Run: headless pygame with SDL's dummy video driver; simulated clock (each Clock.tick advances the game by its frame time, no real sleeping); random seed 0; keys injected as events and as key.get_pressed() state; no mouse input.
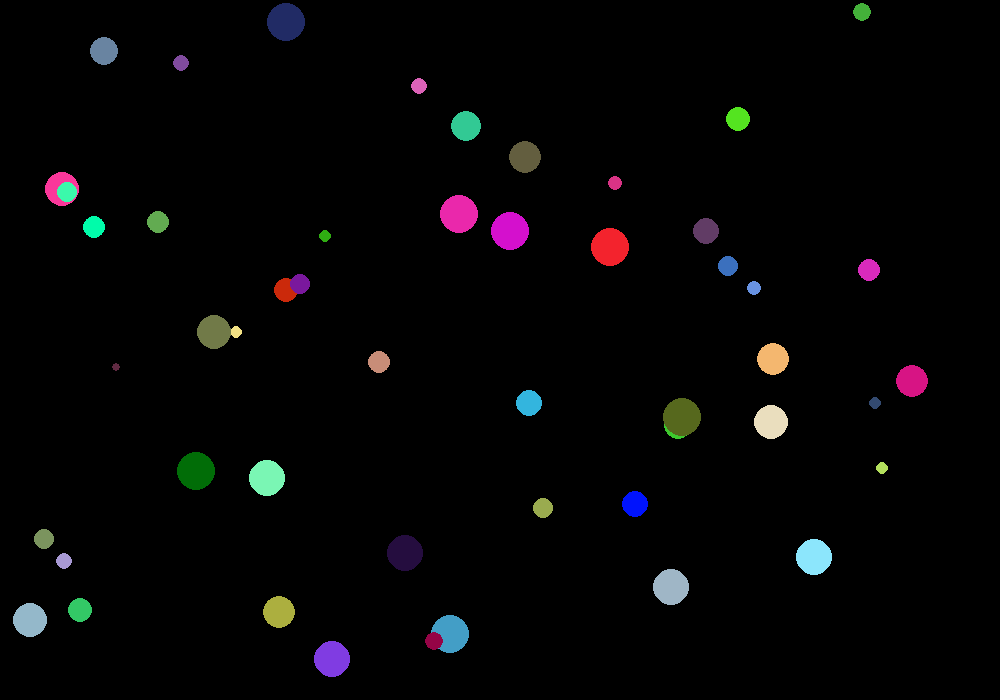
Frame 1 of 4 · flips 1–60 · no input
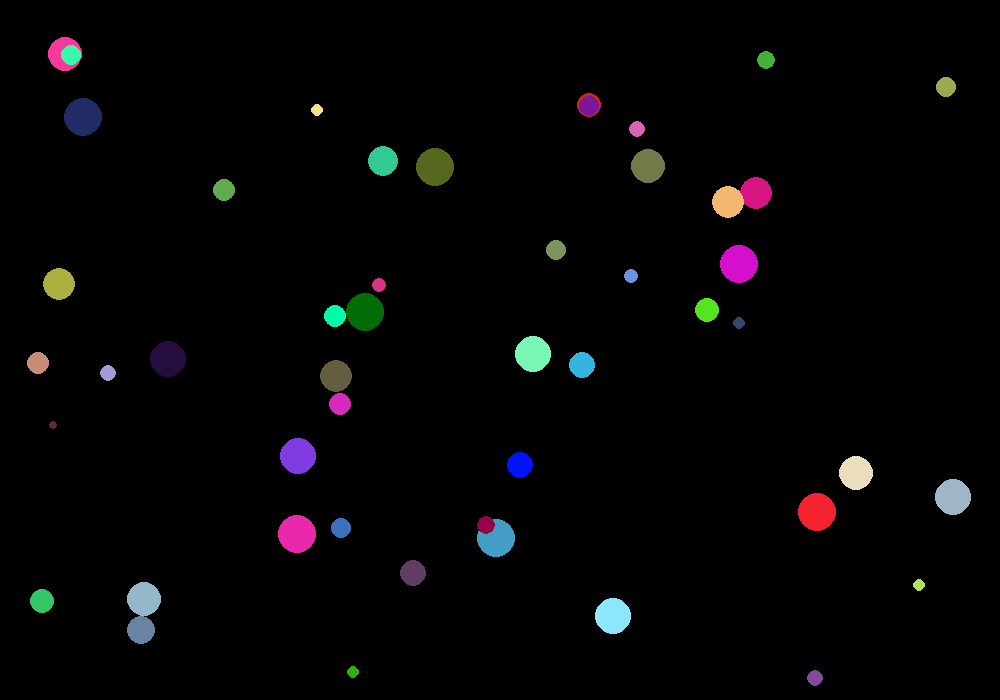
Frame 2 of 4 · flips 61–180 · tapped SPACE, RETURN · held RIGHT (→), D
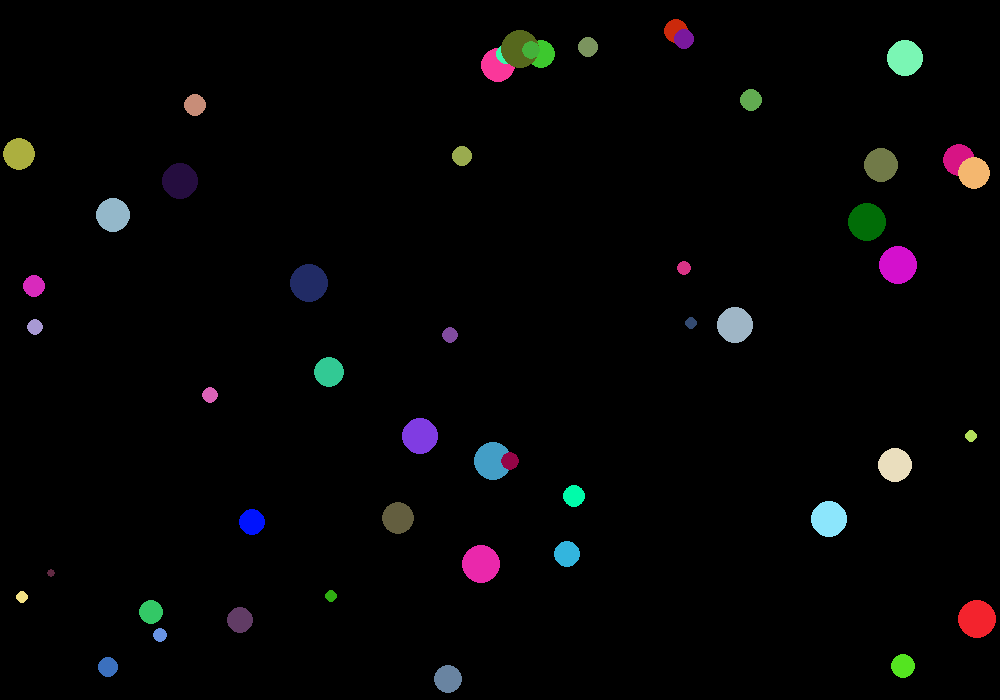
Frame 3 of 4 · flips 181–300 · held DOWN (↓), S
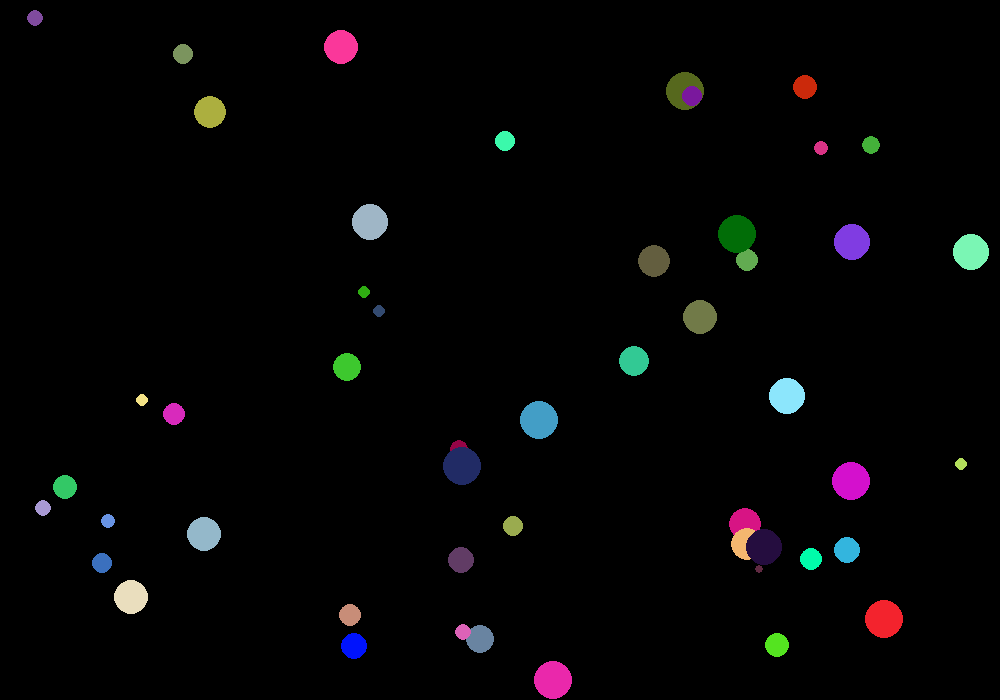
Frame 4 of 4 · flips 301–420 · held LEFT (←), A, UP (↑), W

The pygame program that drew these frames:

#!/usr/bin/python 
# -*- coding: latin-1 -*-

# Codice iniziale degli studenti: Corso Quilici ed Elia Romani
# corso di Laboratorio per le applicazioni, matematica, universita' di Firenze
# docente: Emanuele Paolini

import pygame
import random
import sys
import itertools

class Vector(object):
    def __init__(self, x, y):
        self.x = x
        self.y = y

    def __rmul__(b, a):
        return Vector(a*b.x, a*b.y)

    def __sub__(a, b):
        return Vector(a.x - b.x, a.y - b.y)

    def __add__(a, b):
        return Vector(a.x + b.x, a.y + b.y)

    def int_tuple(self):
        return (int(self.x), int(self.y))
    
def dot(v, w):
    return v.x * w.x + v.y * w.y

def sqr(v):
    return v.x**2 + v.y**2


class Ball(object):
    def __init__(self, position, color, radius):
        self.speed = Vector(random.randint(-5,5), random.randint(-5,5))
        self.position = position
        self.radius = int(radius)
        self.mass = radius**2
        self.color = color

    def draw(self, window):
        pygame.draw.circle(window, self.color, ball.position.int_tuple(), ball.radius, 0)

    def check_bounce(self, other):
        if sqr(self.position - other.position) < (self.radius + other.radius)**2:
            dx = self.position - other.position
            dv = self.speed - other.speed
            try:
                c = 2.0 / (self.mass + other.mass) * dot(dv, dx) / sqr(dx)
            except ZeroDivisionError:
                c = 1.0
            self.speed -= other.mass * c * dx
            other.speed += self.mass * c * dx


class Box(object):
    def __init__(self, dimensions):
        self.dimensions = dimensions

    def random_position(self, radius=40):
        return Vector(random.randint(int(radius), self.dimensions.x - radius),
                      random.randint(int(radius), self.dimensions.y - radius))

    def check_bounce(self, ball):
        if ball.position.x - ball.radius < 0 and ball.speed.x < 0:
            ball.speed.x *= -1
        if ball.position.x + ball.radius > self.dimensions.x and ball.speed.x > 0:
            ball.speed.x *= -1
        if ball.position.y - ball.radius < 0 and ball.speed.y < 0:
            ball.speed.y *= -1
        if ball.position.y + ball.radius > self.dimensions.y and ball.speed.y > 0:
            ball.speed.y *= -1
        
    
if __name__ =='__main__':
    box = Box(Vector(1000, 700))

    pygame.init()
    window = pygame.display.set_mode(box.dimensions.int_tuple())
    pygame.display.set_caption("bouncing balls")
    clock = pygame.time.Clock()
    
    num_balls = 50
    ball_list = []
    while len(ball_list) < num_balls:
        ball_list.append(Ball(position=box.random_position(),
                              color=tuple(random.randint(0,255) for _ in range(3)),
                              radius=random.randint(16, 400)**0.5))
        
    while True:  # MAIN LOOP
        for event in pygame.event.get(): 
            if event.type == pygame.QUIT:
                sys.exit(0)

        window.fill ((0, 0, 0))  # white background
    
        # rimbalzo fra di loro
        for ball1, ball2 in itertools.combinations(ball_list, 2):
            ball1.check_bounce(ball2)
                         
        # rimbalzo sui muri                       
        for ball in ball_list:
            box.check_bounce(ball)

        # movimento
        for ball in ball_list:
            ball.position += ball.speed
            ball.draw(window)

        clock.tick(60)
        pygame.display.update()
